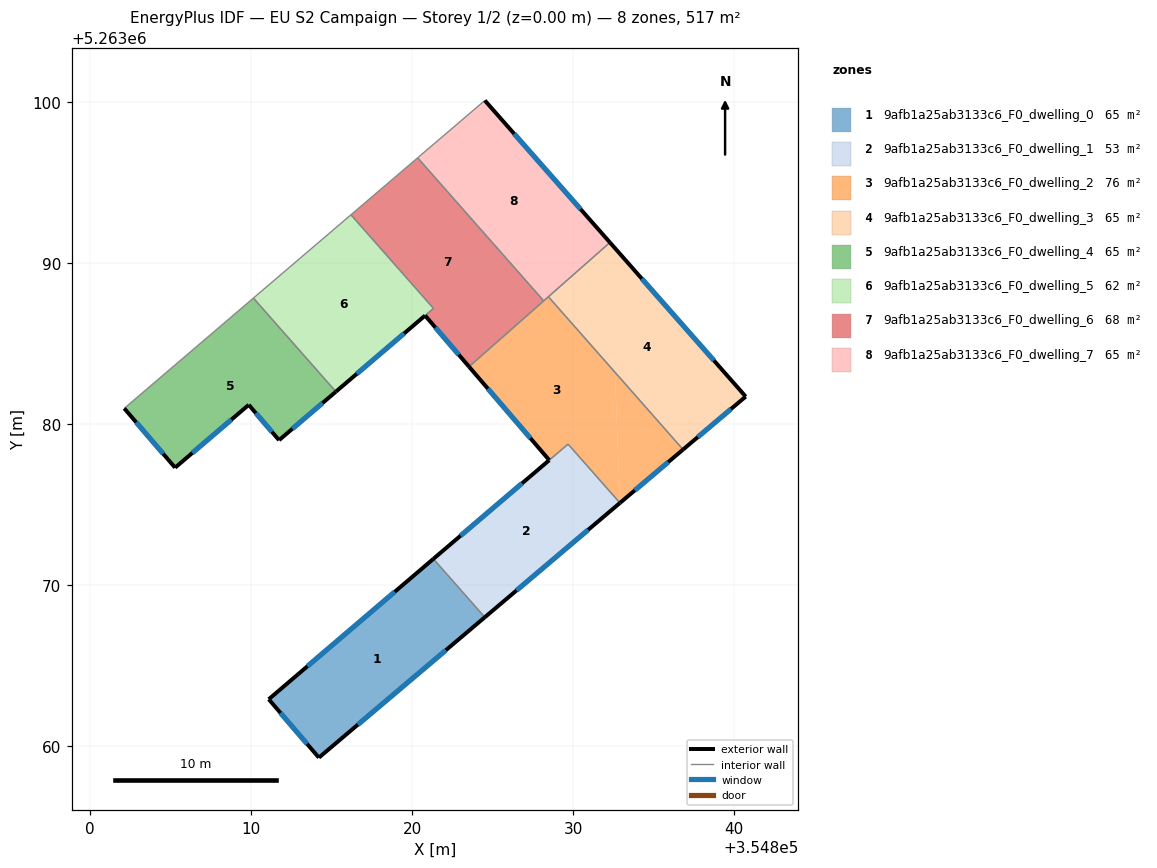
=== STOREY PLAN SPEC (per zone: floor XY polygon, exterior-wall plan segments, windows/doors) ===
zone 1: 9afb1a25ab3133c6_F0_dwelling_0  (64.7 m²)
  floor: (354821.32, 5263071.62) (354824.51, 5263068.00) (354814.21, 5263059.28) (354811.10, 5263062.91)
  exterior wall: (354814.21, 5263059.28) – (354824.51, 5263068.00)  [13.5 m]
    window: (354816.63, 5263061.33) – (354822.09, 5263065.95)  [11.4 m²]
  exterior wall: (354811.10, 5263062.91) – (354814.21, 5263059.28)  [4.8 m]
    window: (354811.83, 5263062.06) – (354813.48, 5263060.13)  [4.0 m²]
  exterior wall: (354821.32, 5263071.62) – (354811.10, 5263062.91)  [13.4 m]
    window: (354818.92, 5263069.57) – (354813.50, 5263064.95)  [11.3 m²]
  interior walls: 1
zone 2: 9afb1a25ab3133c6_F0_dwelling_1  (53.3 m²)
  floor: (354829.68, 5263078.75) (354832.90, 5263075.09) (354824.51, 5263068.00) (354821.32, 5263071.62)
  exterior wall: (354824.51, 5263068.00) – (354832.90, 5263075.09)  [11.0 m]
    window: (354826.48, 5263069.66) – (354830.93, 5263073.43)  [9.3 m²]
  exterior wall: (354828.51, 5263077.75) – (354821.32, 5263071.62)  [9.5 m]
    window: (354826.83, 5263076.31) – (354823.01, 5263073.06)  [8.0 m²]
  interior walls: 3
zone 3: 9afb1a25ab3133c6_F0_dwelling_2  (76.0 m²)
  floor: (354828.46, 5263087.90) (354832.59, 5263083.21) (354832.90, 5263075.09) (354829.68, 5263078.75) (354828.51, 5263077.75) (354823.53, 5263083.55)
  floor: (354832.59, 5263083.21) (354836.82, 5263078.41) (354832.90, 5263075.09)
  exterior wall: (354832.90, 5263075.09) – (354836.82, 5263078.41)  [5.1 m]
    window: (354833.82, 5263075.87) – (354835.90, 5263077.63)  [4.3 m²]
  exterior wall: (354823.53, 5263083.55) – (354828.51, 5263077.75)  [7.6 m]
    window: (354824.70, 5263082.19) – (354827.34, 5263079.12)  [6.4 m²]
  interior walls: 5
zone 4: 9afb1a25ab3133c6_F0_dwelling_3  (64.7 m²)
  floor: (354832.28, 5263091.26) (354840.71, 5263081.70) (354836.82, 5263078.41) (354828.46, 5263087.90)
  exterior wall: (354840.71, 5263081.70) – (354832.28, 5263091.26)  [12.7 m]
    window: (354838.73, 5263083.95) – (354834.26, 5263089.02)  [10.8 m²]
  exterior wall: (354836.82, 5263078.41) – (354840.71, 5263081.70)  [5.1 m]
    window: (354837.74, 5263079.18) – (354839.80, 5263080.93)  [4.3 m²]
  interior walls: 2
zone 5: 9afb1a25ab3133c6_F0_dwelling_4  (64.7 m²)
  floor: (354810.15, 5263087.81) (354815.27, 5263082.00) (354811.74, 5263078.99) (354809.86, 5263081.19) (354805.28, 5263077.29) (354802.13, 5263080.97)
  exterior wall: (354802.13, 5263080.97) – (354805.28, 5263077.29)  [4.8 m]
    window: (354802.87, 5263080.10) – (354804.54, 5263078.15)  [4.1 m²]
  exterior wall: (354811.74, 5263078.99) – (354815.27, 5263082.00)  [4.6 m]
    window: (354812.57, 5263079.70) – (354814.44, 5263081.30)  [3.9 m²]
  exterior wall: (354809.86, 5263081.19) – (354811.74, 5263078.99)  [2.9 m]
    window: (354810.30, 5263080.67) – (354811.30, 5263079.51)  [2.4 m²]
  exterior wall: (354805.28, 5263077.29) – (354809.86, 5263081.19)  [6.0 m]
    window: (354806.36, 5263078.20) – (354808.78, 5263080.27)  [5.1 m²]
  interior walls: 2
zone 6: 9afb1a25ab3133c6_F0_dwelling_5  (61.7 m²)
  floor: (354816.20, 5263092.99) (354821.33, 5263087.17) (354815.27, 5263082.00) (354810.15, 5263087.81)
  exterior wall: (354815.27, 5263082.00) – (354820.80, 5263086.73)  [7.3 m]
    window: (354816.57, 5263083.11) – (354819.50, 5263085.62)  [6.1 m²]
  interior walls: 4
zone 7: 9afb1a25ab3133c6_F0_dwelling_6  (67.6 m²)
  floor: (354820.34, 5263096.52) (354828.17, 5263087.64) (354823.53, 5263083.55) (354820.81, 5263086.73) (354821.33, 5263087.17) (354816.20, 5263092.99)
  exterior wall: (354820.81, 5263086.73) – (354823.53, 5263083.55)  [4.2 m]
    window: (354821.45, 5263085.98) – (354822.89, 5263084.30)  [3.5 m²]
  interior walls: 5
zone 8: 9afb1a25ab3133c6_F0_dwelling_7  (64.7 m²)
  floor: (354824.51, 5263100.08) (354832.28, 5263091.26) (354828.17, 5263087.64) (354820.34, 5263096.52)
  exterior wall: (354832.28, 5263091.26) – (354824.52, 5263100.08)  [11.8 m]
    window: (354830.46, 5263093.34) – (354826.34, 5263098.01)  [9.9 m²]
  interior walls: 4

=== DERIVED (storey summary) ===
Building: EU S2 Campaign
Storey: 1 of 2  (floor level z = 0.00 m)
Storey gross floor area: 517.3 m²
Zones on this storey: 8
  - 9afb1a25ab3133c6_F0_dwelling_0: floor 64.7 m²; exterior wall 31.7 m (95.1 m²); 3 window(s) 26.7 m²; WWR 28.1%
  - 9afb1a25ab3133c6_F0_dwelling_1: floor 53.3 m²; exterior wall 20.4 m (61.3 m²); 2 window(s) 17.2 m²; WWR 28.1%
  - 9afb1a25ab3133c6_F0_dwelling_2: floor 76.0 m²; exterior wall 12.8 m (38.3 m²); 2 window(s) 10.8 m²; WWR 28.1%
  - 9afb1a25ab3133c6_F0_dwelling_3: floor 64.7 m²; exterior wall 17.8 m (53.5 m²); 2 window(s) 15.1 m²; WWR 28.1%
  - 9afb1a25ab3133c6_F0_dwelling_4: floor 64.7 m²; exterior wall 18.4 m (55.2 m²); 4 window(s) 15.5 m²; WWR 28.1%
  - 9afb1a25ab3133c6_F0_dwelling_5: floor 61.7 m²; exterior wall 7.3 m (21.8 m²); 1 window(s) 6.1 m²; WWR 28.1%
  - 9afb1a25ab3133c6_F0_dwelling_6: floor 67.6 m²; exterior wall 4.2 m (12.6 m²); 1 window(s) 3.5 m²; WWR 28.1%
  - 9afb1a25ab3133c6_F0_dwelling_7: floor 64.7 m²; exterior wall 11.8 m (35.3 m²); 1 window(s) 9.9 m²; WWR 28.1%
Zone adjacency (shared interzone walls):
  - 9afb1a25ab3133c6_F0_dwelling_0 ↔ 9afb1a25ab3133c6_F0_dwelling_1
  - 9afb1a25ab3133c6_F0_dwelling_1 ↔ 9afb1a25ab3133c6_F0_dwelling_2
  - 9afb1a25ab3133c6_F0_dwelling_2 ↔ 9afb1a25ab3133c6_F0_dwelling_3
  - 9afb1a25ab3133c6_F0_dwelling_2 ↔ 9afb1a25ab3133c6_F0_dwelling_6
  - 9afb1a25ab3133c6_F0_dwelling_2 ↔ 9afb1a25ab3133c6_F0_dwelling_7
  - 9afb1a25ab3133c6_F0_dwelling_3 ↔ 9afb1a25ab3133c6_F0_dwelling_7
  - 9afb1a25ab3133c6_F0_dwelling_4 ↔ 9afb1a25ab3133c6_F0_dwelling_5
  - 9afb1a25ab3133c6_F0_dwelling_5 ↔ 9afb1a25ab3133c6_F0_dwelling_6
  - 9afb1a25ab3133c6_F0_dwelling_6 ↔ 9afb1a25ab3133c6_F0_dwelling_7